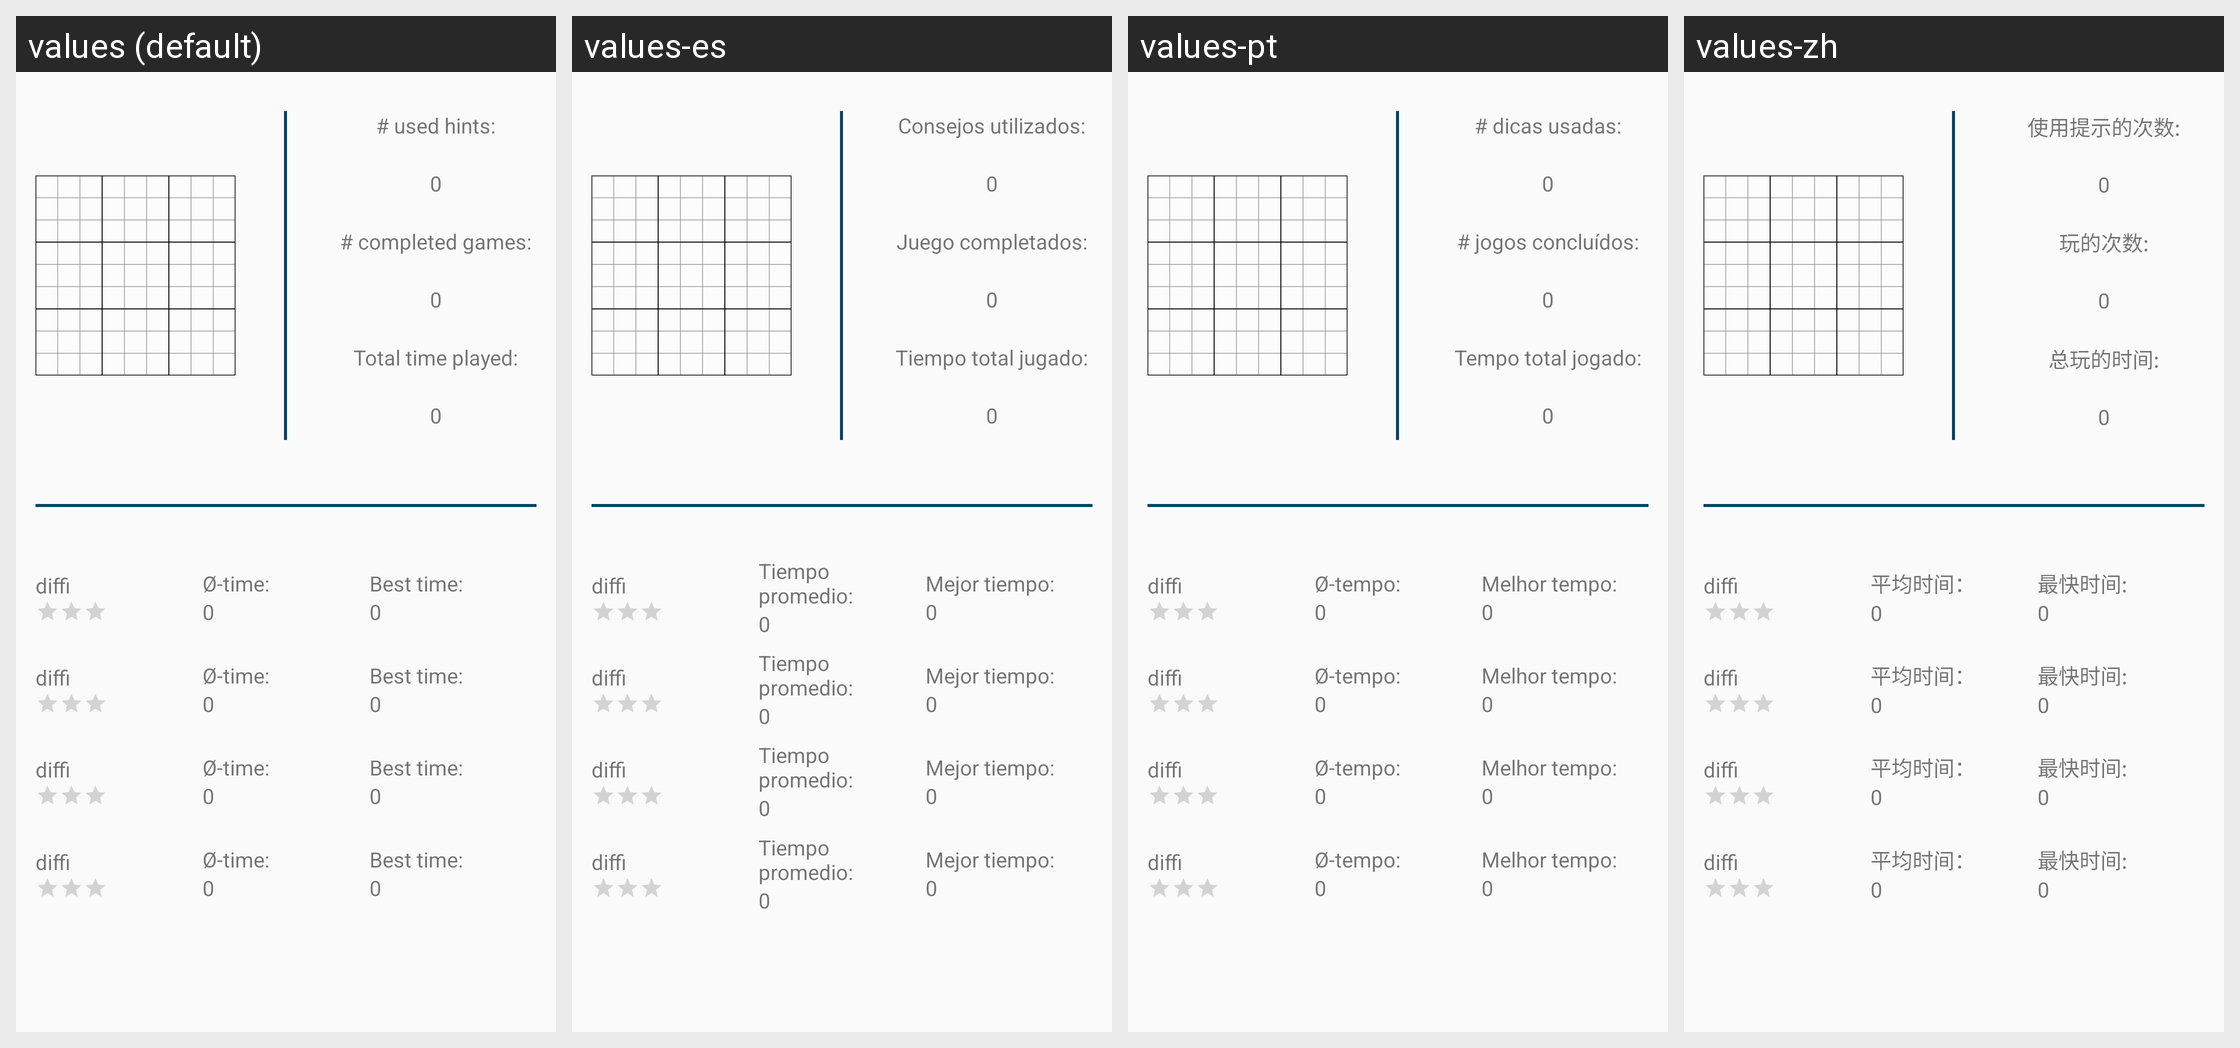

Strings drawn on this Android screen and how each of the app's shown locales translates them:
Android screen res/layout/fragment_stats.xml rendered under 4 locales, left to right: values (default), values-es, values-pt, values-zh. Device: Nexus 5 (rendered at 1080×1920; each locale shown at half size, 540×960, under a caption strip naming it); theme AppTheme.NoActionBar.
Other locales in the repository, not shown: values-br, values-ca, values-cs, values-de, values-fr, values-gl, values-hu, values-ja, values-nb-rNO, values-pl, values-ru, values-tr.
Strings drawn on this screen, with the default value and each locale's value (text and hints the layout hard-codes, and strings that could not be matched under every locale, appear in the picture but are not listed):

number_of_hints
  values: # used hints:
  values-es: Consejos utilizados:
  values-pt: # dicas usadas:
  values-zh: 使用提示的次数:

number_of_games
  values: # completed games:
  values-es: Juego completados:
  values-pt: # jogos concluídos:
  values-zh: 玩的次数:

total_of_time
  values: Total time played:
  values-es: Tiempo total jugado:
  values-pt: Tempo total jogado:
  values-zh: 总玩的时间:

average_time
  values: Ø-time:
  values-es: Tiempo promedio:
  values-pt: Ø-tempo:
  values-zh: 平均时间：

min_time
  values: Best time:
  values-es: Mejor tiempo:
  values-pt: Melhor tempo:
  values-zh: 最快时间:
